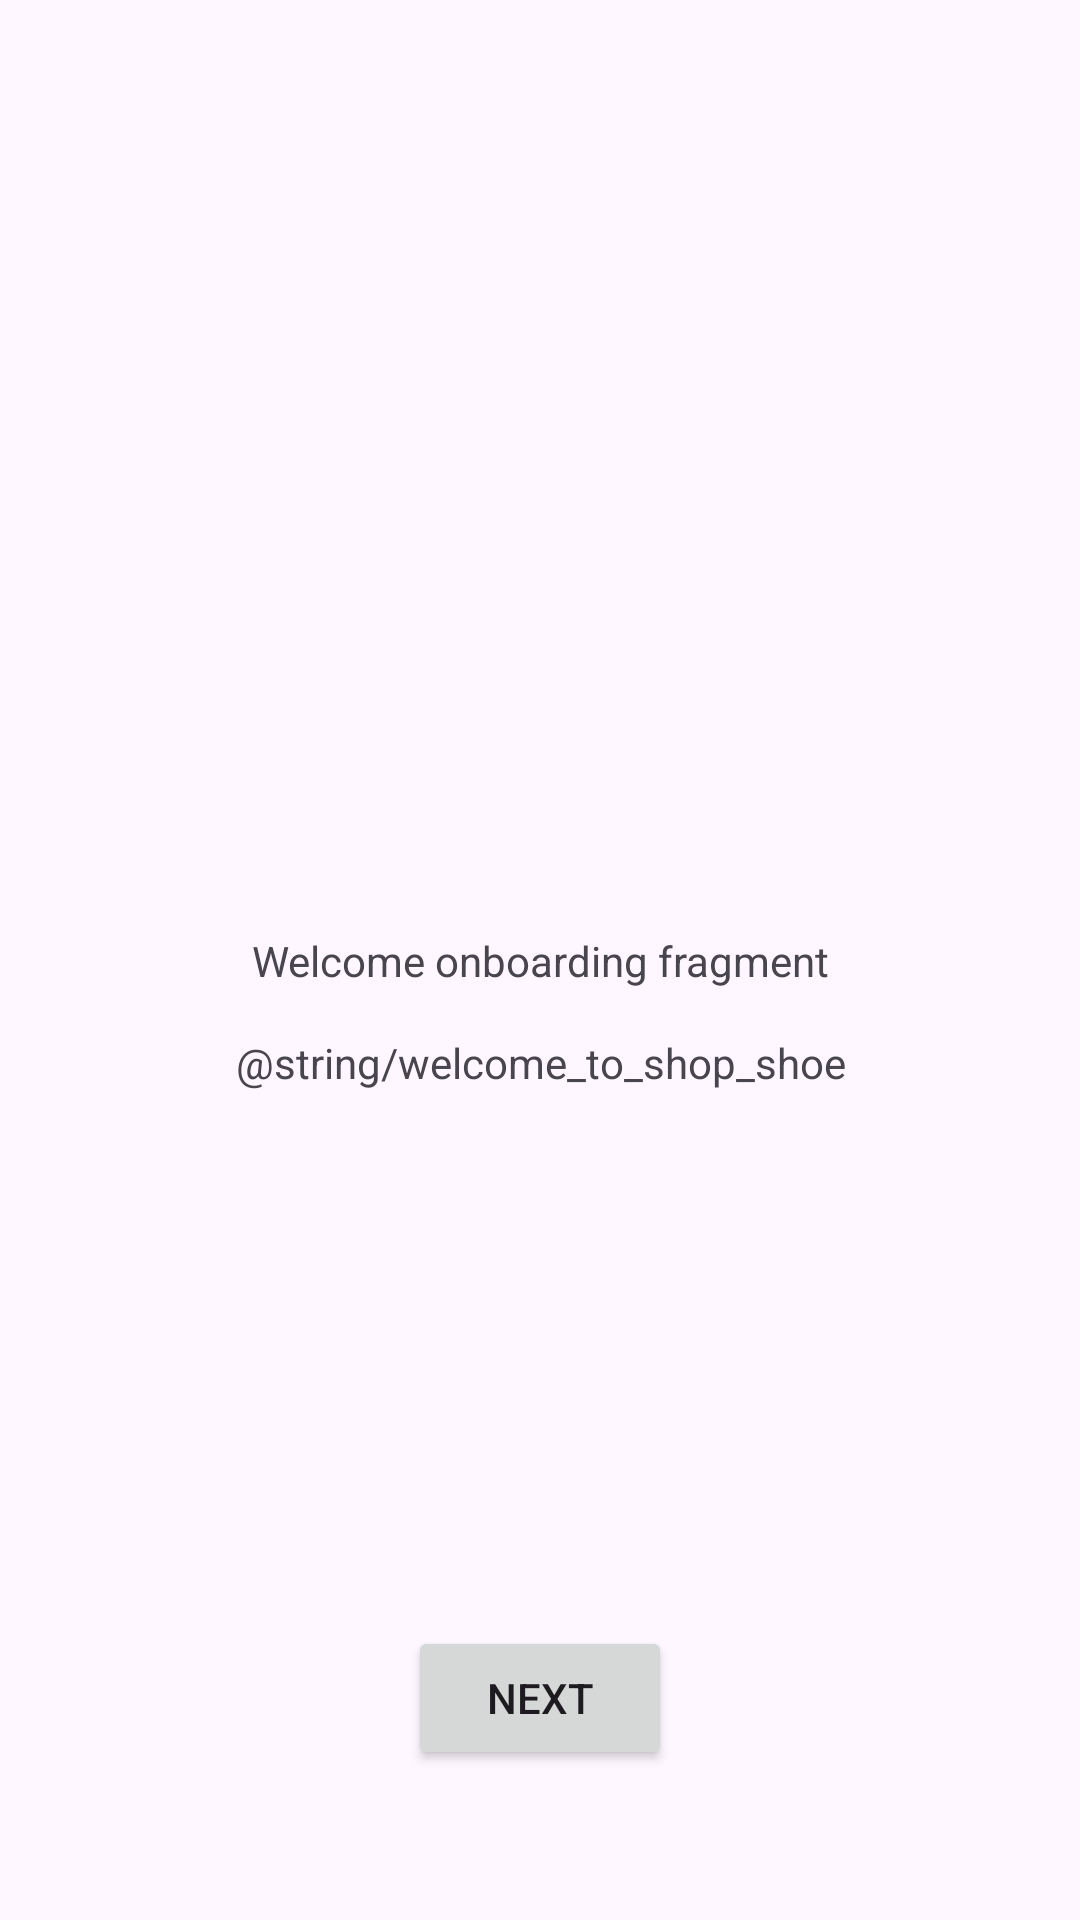

Write the Android layout XML for this screen, with the resource values it uses.
<!-- AndroidManifest.xml: application theme Theme.ShoeStoreInventory -->
<!-- res/layout/onboarding_fragment.xml -->
<?xml version="1.0" encoding="utf-8"?>
<layout xmlns:android="http://schemas.android.com/apk/res/android"
    xmlns:app="http://schemas.android.com/apk/res-auto">

    
    

    <androidx.constraintlayout.widget.ConstraintLayout
        android:layout_width="match_parent"
        android:layout_height="match_parent">

        <TextView
            android:id="@+id/welcome_onboarding"
            android:layout_width="match_parent"
            android:layout_height="wrap_content"
            android:gravity="center"
            android:text="@string/welcome_onboarding_fragment"
            app:layout_constraintBottom_toBottomOf="parent"
            app:layout_constraintEnd_toEndOf="parent"
            app:layout_constraintStart_toStartOf="parent"
            app:layout_constraintTop_toTopOf="parent" />

        <TextView
            android:layout_width="match_parent"
            android:layout_height="wrap_content"
            android:layout_marginTop="15dp"
            android:gravity="center"
            android:text="@string/welcome_to_shop_shoe"
            app:layout_constraintEnd_toEndOf="parent"
            app:layout_constraintStart_toStartOf="parent"
            app:layout_constraintTop_toBottomOf="@+id/welcome_onboarding" />

        <Button
            android:id="@+id/next_page"
            android:layout_width="wrap_content"
            android:layout_height="wrap_content"
            android:layout_marginBottom="50dp"
            android:text="@string/next_page"
            app:layout_constraintBottom_toBottomOf="parent"
            app:layout_constraintEnd_toEndOf="parent"
            app:layout_constraintStart_toStartOf="parent" />

    </androidx.constraintlayout.widget.ConstraintLayout>
</layout>
<!-- resources referenced by this layout -->
<resources>
  <string name="next_page">Next</string>
  <string name="welcome_onboarding_fragment">Welcome onboarding fragment</string>
  <style name="Theme.ShoeStoreInventory" parent="Base.Theme.ShoeStoreInventory" />
  <style name="Base.Theme.ShoeStoreInventory" parent="Theme.Material3.DayNight.NoActionBar">
          
          
      </style>
</resources>
